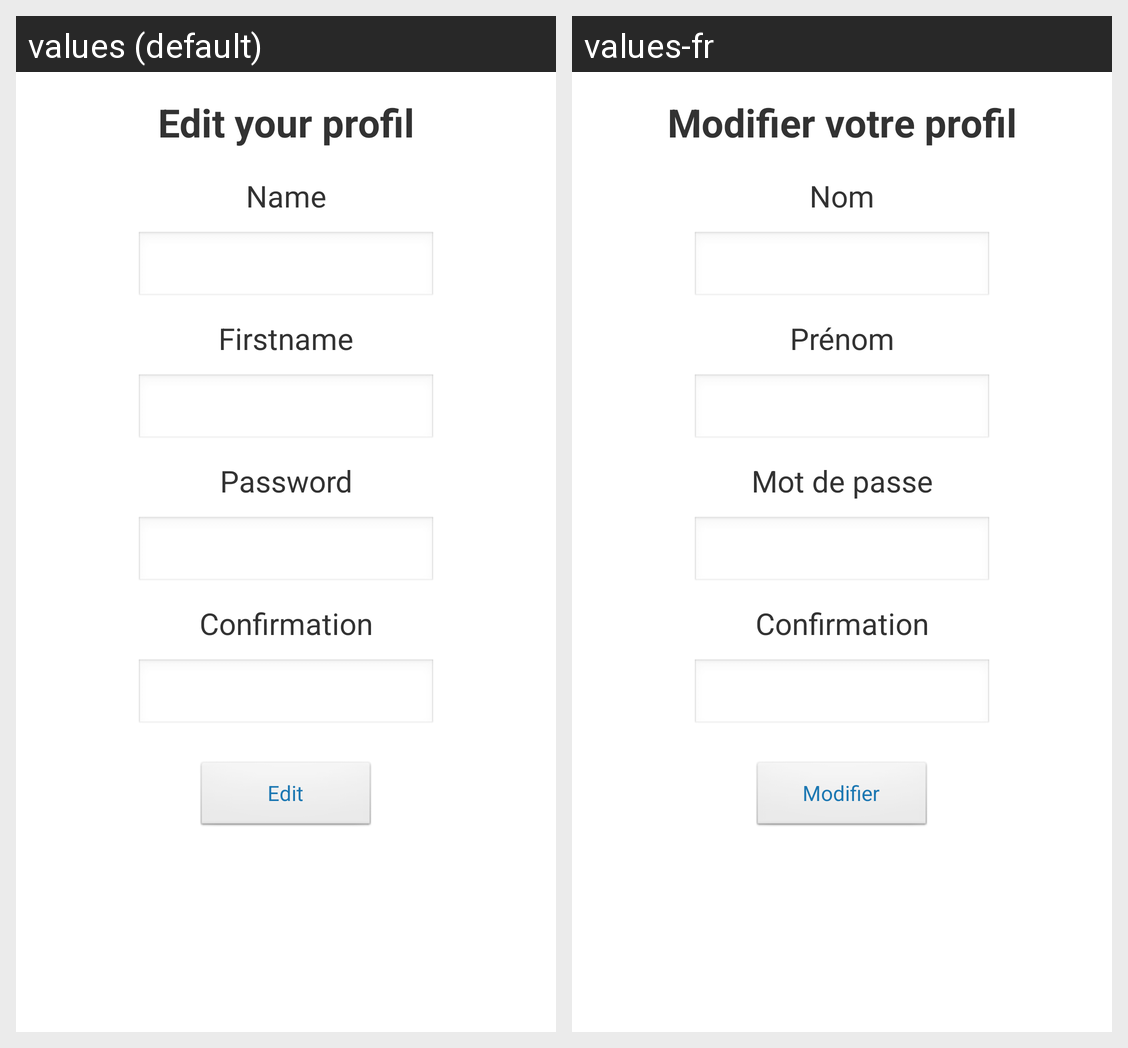

This grid shows one Android layout under two languages. Give, for every string resource on the screen, its name, the default text and each shown locale's text.
Android screen res/layout/edit_profile_screen.xml rendered under 2 locales, left to right: values (default), values-fr. Device: Nexus 5 (rendered at 1080×1920; each locale shown at half size, 540×960, under a caption strip naming it); theme NoTitleTheme.
Strings drawn on this screen, with the default value and each locale's value (text and hints the layout hard-codes, and strings that could not be matched under every locale, appear in the picture but are not listed):

edit_profil_title_header
  values: Edit your profil
  values-fr: Modifier votre profil

user_name_header
  values: Name
  values-fr: Nom

user_firstname_header
  values: Firstname
  values-fr: Prénom

user_password_header
  values: Password
  values-fr: Mot de passe

user_confirmation_header
  values: Confirmation
  values-fr: Confirmation

edit_profil_button
  values: Edit
  values-fr: Modifier
